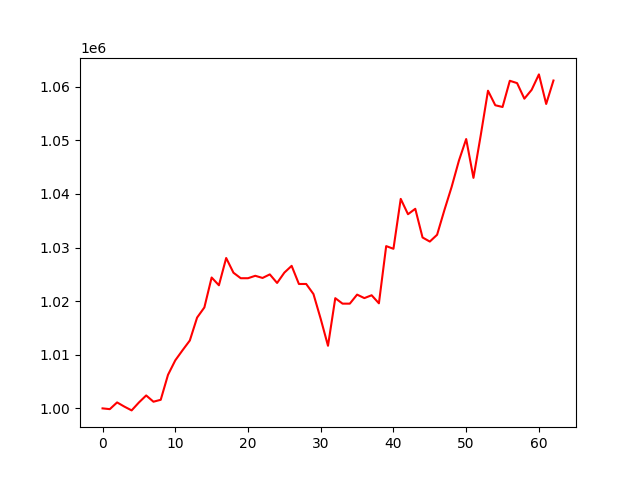

Source data for this figure (header and first rows):
, 0
0, 1000000
1, 999856
2, 1001112
3, 1000329
4, 999622
5, 1001101
6, 1002410
7, 1001242
8, 1001601
9, 1006253
10, 1008955
11, 1010839
12, 1012657
13, 1016932
14, 1018823
15, 1024406
16, 1022956
17, 1028043
18, 1025297
19, 1024272
20, 1024272
21, 1024726
22, 1024323
23, 1024986
24, 1023387
25, 1025317
26, 1026580
27, 1023196
28, 1023201
29, 1021323
30, 1016675
31, 1011672
32, 1020552
33, 1019532
34, 1019529
35, 1021215
36, 1020564
37, 1021097
38, 1019591
39, 1030262
40, 1029762
41, 1039068
42, 1036207
43, 1037219
44, 1031871
45, 1031107
46, 1032375
47, 1036957
48, 1041303
49, 1046196
50, 1050230
51, 1042985
52, 1050920
53, 1059242
54, 1056531
55, 1056206
56, 1061095
57, 1060659
58, 1057756
59, 1059403
... 3 more rows
